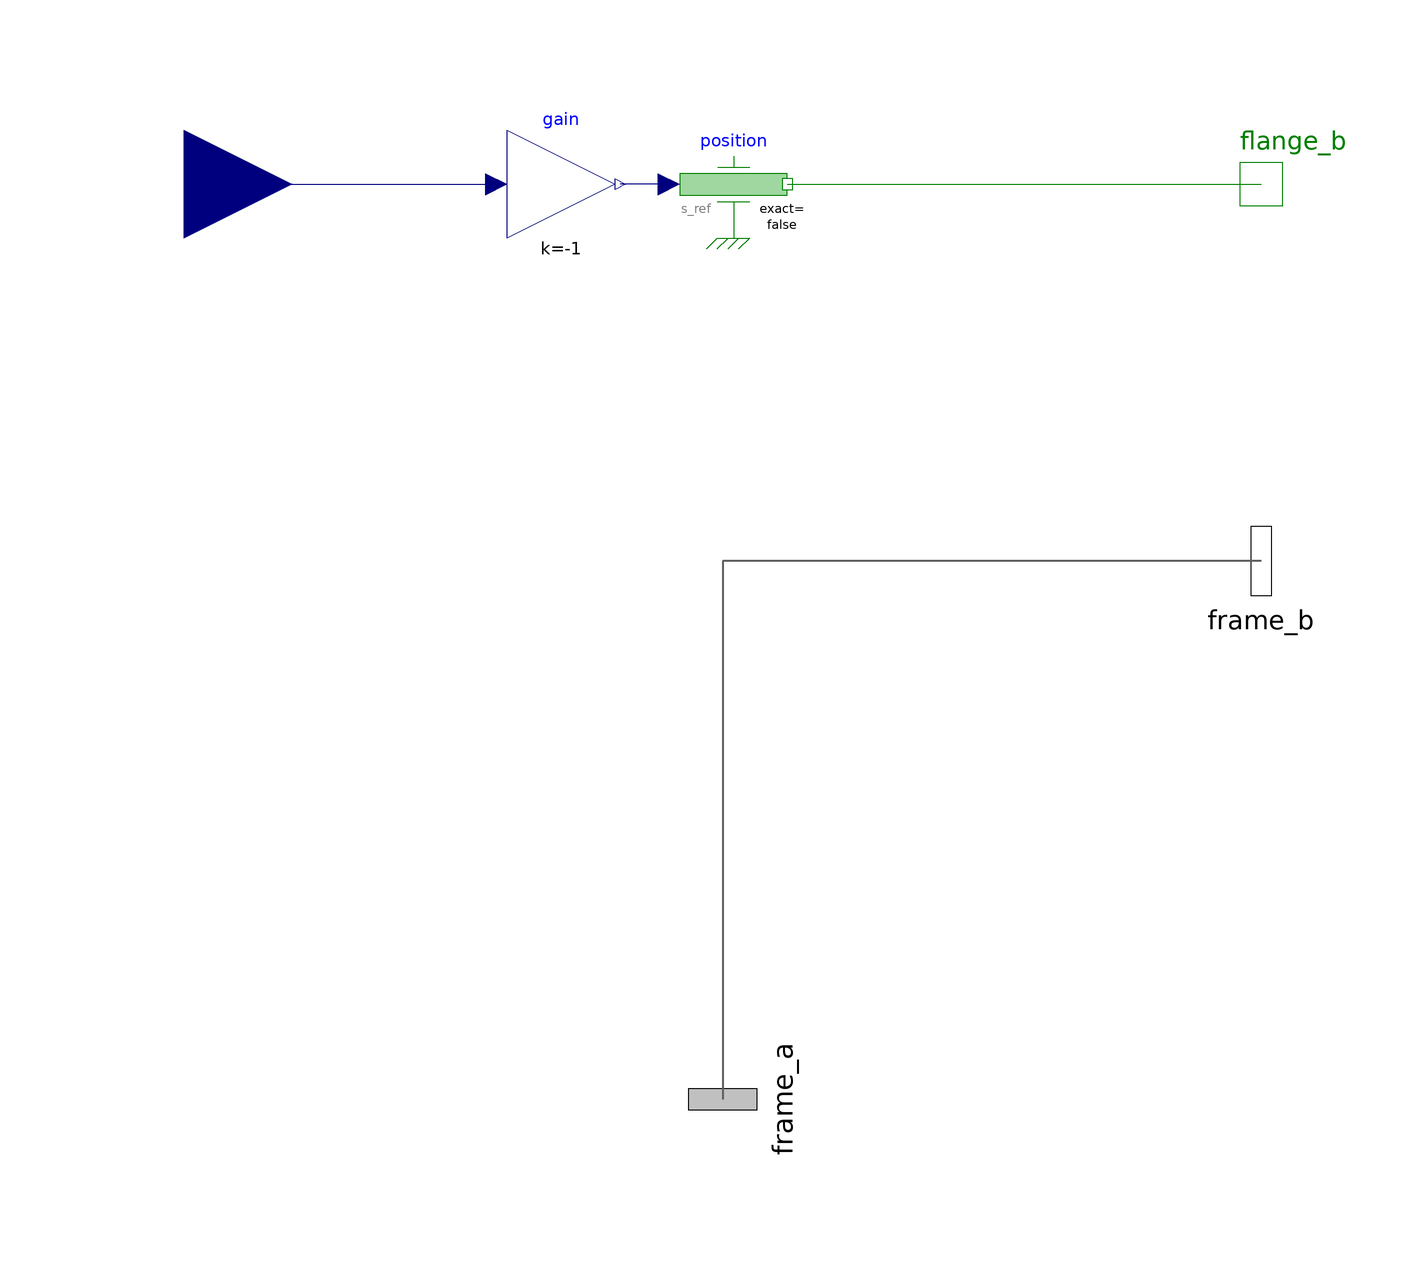

Above is the diagram view of the following Modelica model: its components placed by their Placement annotations and its connect equations drawn as lines.

model ReelLength
  Modelica.Mechanics.MultiBody.Interfaces.Frame_a frame_a annotation (Placement(transformation(
        extent={{-16,-16},{16,16}},
        rotation=90,
        origin={0,-100})));
  Modelica.Mechanics.MultiBody.Interfaces.Frame_b frame_b annotation (Placement(transformation(extent={{84,-16},{116,16}})));
  Modelica.Blocks.Interfaces.RealInput u annotation (Placement(transformation(extent={{-120,50},{-80,90}})));
  Modelica.Mechanics.Translational.Interfaces.Flange_b flange_b annotation (Placement(transformation(extent={{90,60},{110,80}})));
  Modelica.Mechanics.Translational.Sources.Position position(useSupport=false, v(fixed=true)) annotation (Placement(transformation(extent={{-8,60},{12,80}})));
  Modelica.Blocks.Math.Gain gain(k=-1) annotation (Placement(transformation(extent={{-40,60},{-20,80}})));
equation
  connect(frame_b, frame_a) annotation (Line(
      points={{100,0},{0,0},{0,-100}},
      color={95,95,95},
      thickness=0.5));
  connect(position.s_ref, gain.y) annotation (Line(points={{-10,70},{-19,70}}, color={0,0,127}));
  connect(u, gain.u) annotation (Line(points={{-100,70},{-42,70}}, color={0,0,127}));
  connect(position.flange, flange_b) annotation (Line(points={{12,70},{100,70}}, color={0,127,0}));
  annotation (Icon(coordinateSystem(preserveAspectRatio=false), graphics={Rectangle(extent={{-100,100},{100,-100}}, lineColor={28,108,200})}), Diagram(coordinateSystem(preserveAspectRatio=false)));
end ReelLength;